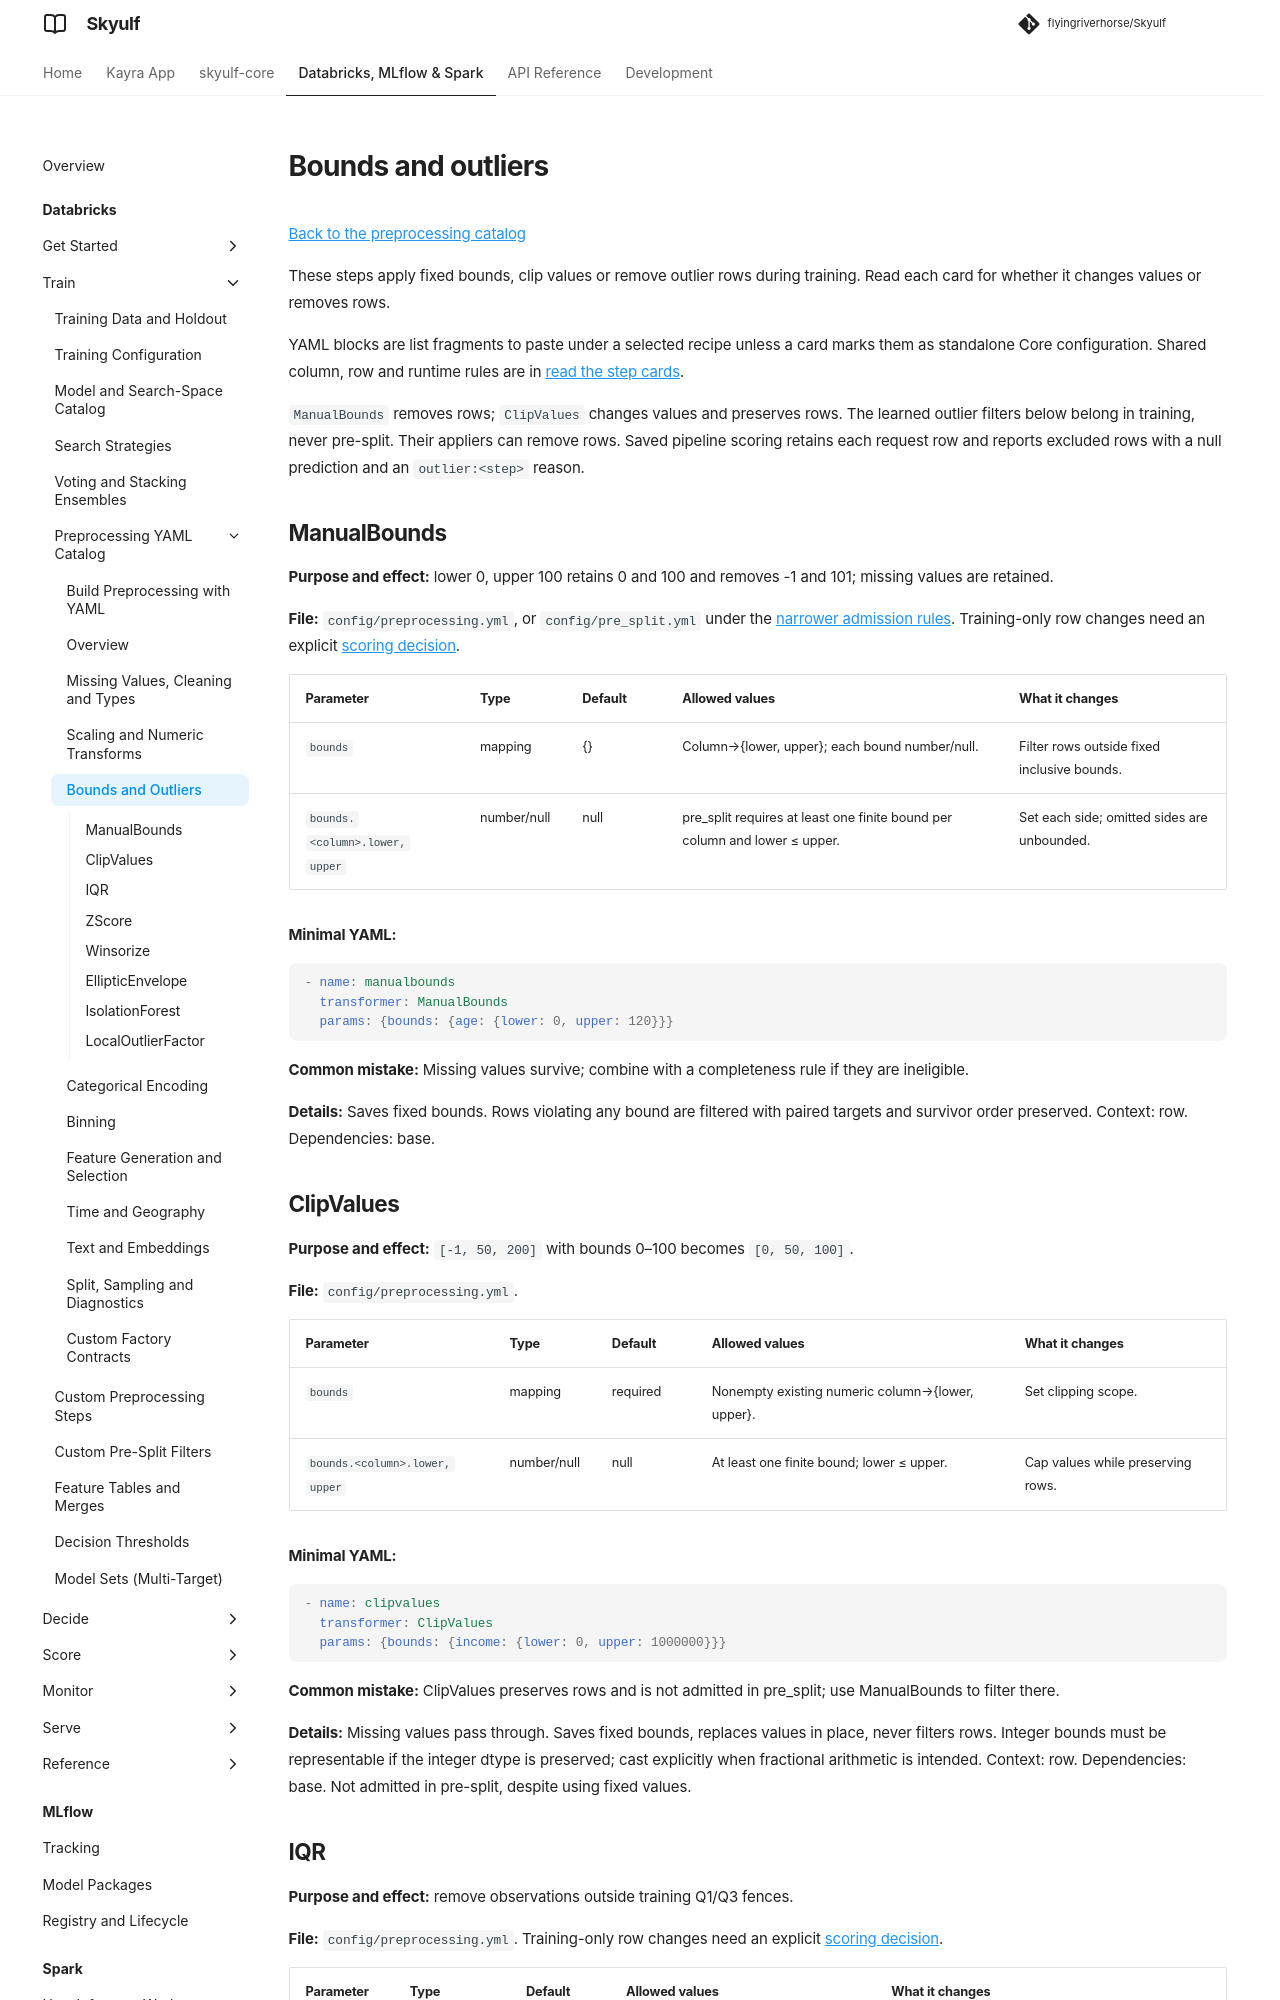

repository: flyingriverhorse/Skyulf · page: manual/user_guide/preprocessing_recipes_outliers.html · generator: mkdocs

# Bounds and outliers

[Back to the preprocessing catalog](preprocessing_recipes.md)

These steps apply fixed bounds, clip values or remove outlier rows during
training. Read each card for whether it changes values or removes rows.

YAML blocks are list fragments to paste under a selected recipe unless a card
marks them as standalone Core configuration. Shared column, row and runtime rules
are in [read the step cards](preprocessing_recipes.md#read-the-step-cards).

`ManualBounds` removes rows; `ClipValues` changes values and preserves rows.
The learned outlier filters below belong in training, never pre-split. Their appliers
can remove rows. Saved pipeline scoring retains each request row and reports
excluded rows with a null prediction and an `outlier:<step>` reason.

## ManualBounds

**Purpose and effect:** lower 0, upper 100 retains 0 and 100 and removes -1 and 101; missing values
are retained.

**File:** `config/preprocessing.yml`, or `config/pre_split.yml` under the
[narrower admission rules](preprocessing_recipes.md#pre-split-admission-and-scoring). Training-only
row changes need an explicit
[scoring decision](preprocessing_recipes.md#pre-split-admission-and-scoring).

| Parameter | Type | Default | Allowed values | What it changes |
| --- | --- | --- | --- | --- |
| `bounds` | mapping | {} | Column→{lower, upper}; each bound number/null. | Filter rows outside fixed inclusive bounds. |
| `bounds.<column>.lower, upper` | number/null | null | pre_split requires at least one finite bound per column and lower ≤ upper. | Set each side; omitted sides are unbounded. |

**Minimal YAML:**

```yaml
- name: manualbounds
  transformer: ManualBounds
  params: {bounds: {age: {lower: 0, upper: 120}}}
```

**Common mistake:** Missing values survive; combine with a completeness rule if they are ineligible.

**Details:** Saves fixed bounds. Rows violating any bound are filtered with paired
targets and survivor order preserved. Context: row. Dependencies: base.

## ClipValues

**Purpose and effect:** `[-1, 50, 200]` with bounds 0–100 becomes `[0, 50, 100]`.

**File:** `config/preprocessing.yml`.

| Parameter | Type | Default | Allowed values | What it changes |
| --- | --- | --- | --- | --- |
| `bounds` | mapping | required | Nonempty existing numeric column→{lower, upper}. | Set clipping scope. |
| `bounds.<column>.lower, upper` | number/null | null | At least one finite bound; lower ≤ upper. | Cap values while preserving rows. |

**Minimal YAML:**

```yaml
- name: clipvalues
  transformer: ClipValues
  params: {bounds: {income: {lower: 0, upper: 1000000}}}
```

**Common mistake:** ClipValues preserves rows and is not admitted in pre_split; use ManualBounds to
filter there.

**Details:** Missing values pass through.
Saves fixed bounds, replaces values in place, never filters rows. Integer bounds
must be representable if the integer dtype is preserved; cast explicitly when
fractional arithmetic is intended. Context: row. Dependencies: base. Not admitted in pre-split,
despite using fixed values.
